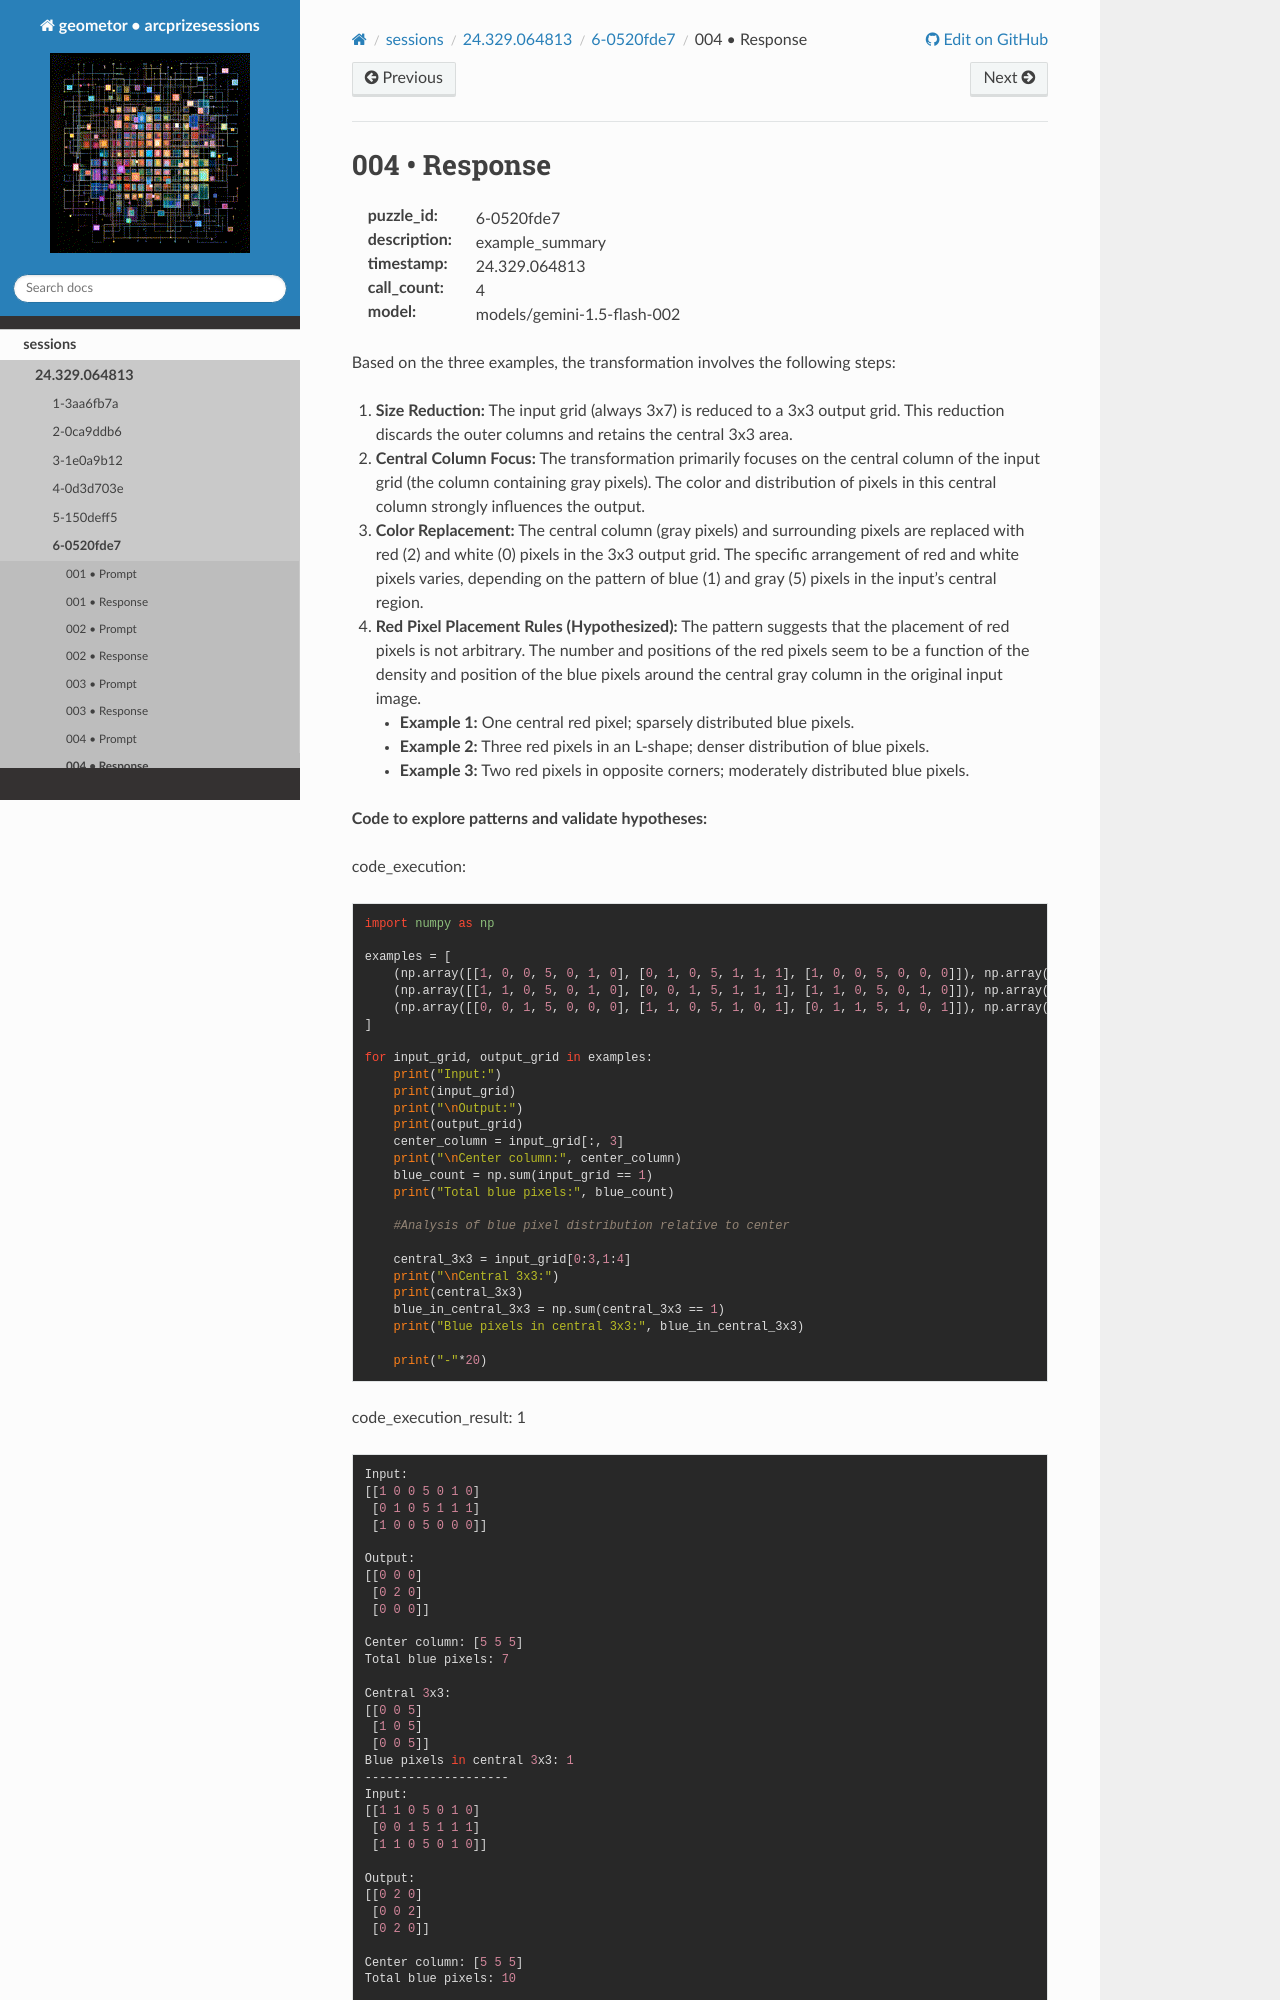

repository: geometor/arcprizesessions · page: sessions/24.329.064813/6-0520fde7/004-response/index.html · generator: sphinx

004 • Response
==============

:puzzle_id: 6-0520fde7
:description: example_summary
:timestamp: 24.329.064813
:call_count: 4

:model: models/gemini-1.5-flash-002






Based on the three examples, the transformation involves the following steps:


#. 
   **Size Reduction:** The input grid (always 3x7) is reduced to a 3x3 output grid.  This reduction discards the outer columns and retains the central 3x3 area.

#. 
   **Central Column Focus:** The transformation primarily focuses on the central column of the input grid (the column containing gray pixels).  The color and distribution of pixels in this central column strongly influences the output.

#. 
   **Color Replacement:**  The central column (gray pixels) and surrounding pixels are replaced with red (2) and white (0) pixels in the 3x3 output grid.  The specific arrangement of red and white pixels varies, depending on the pattern of blue (1) and gray (5) pixels in the input's central region.

#. 
   **Red Pixel Placement Rules (Hypothesized):**  The pattern suggests that the placement of red pixels is not arbitrary. The number and positions of the red pixels seem to be a function of the density and position of the blue pixels around the central gray column in the original input image.


   * **Example 1:** One central red pixel; sparsely distributed blue pixels.
   * **Example 2:** Three red pixels in an L-shape; denser distribution of blue pixels.
   * **Example 3:** Two red pixels in opposite corners; moderately distributed blue pixels.

**Code to explore patterns and validate hypotheses:**






code_execution:






.. code-block:: python


   import numpy as np

   examples = [
       (np.array([[1, 0, 0, 5, 0, 1, 0], [0, 1, 0, 5, 1, 1, 1], [1, 0, 0, 5, 0, 0, 0]]), np.array([[0, 0, 0], [0, 2, 0], [0, 0, 0]])),
       (np.array([[1, 1, 0, 5, 0, 1, 0], [0, 0, 1, 5, 1, 1, 1], [1, 1, 0, 5, 0, 1, 0]]), np.array([[0, 2, 0], [0, 0, 2], [0, 2, 0]])),
       (np.array([[0, 0, 1, 5, 0, 0, 0], [1, 1, 0, 5, 1, 0, 1], [0, 1, 1, 5, 1, 0, 1]]), np.array([[0, 0, 0], [2, 0, 0], [0, 0, 2]]))
   ]

   for input_grid, output_grid in examples:
       print("Input:")
       print(input_grid)
       print("\nOutput:")
       print(output_grid)
       center_column = input_grid[:, 3]
       print("\nCenter column:", center_column)
       blue_count = np.sum(input_grid == 1)
       print("Total blue pixels:", blue_count)

       #Analysis of blue pixel distribution relative to center

       central_3x3 = input_grid[0:3,1:4]
       print("\nCentral 3x3:")
       print(central_3x3)
       blue_in_central_3x3 = np.sum(central_3x3 == 1)
       print("Blue pixels in central 3x3:", blue_in_central_3x3)

       print("-"*20)






code_execution_result: 1






.. code-block::

   Input:
   [[1 0 0 5 0 1 0]
    [0 1 0 5 1 1 1]
    [1 0 0 5 0 0 0]]
